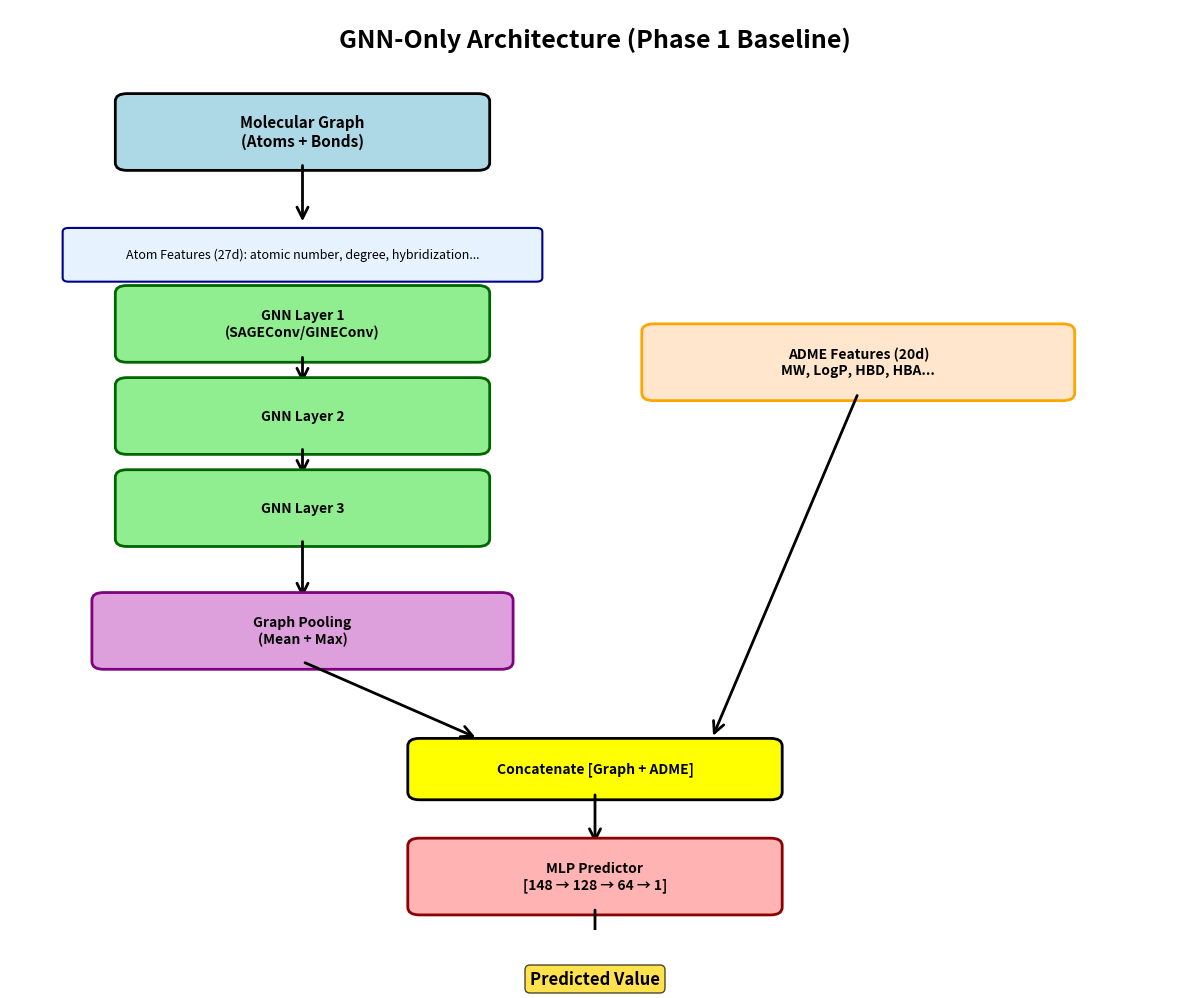
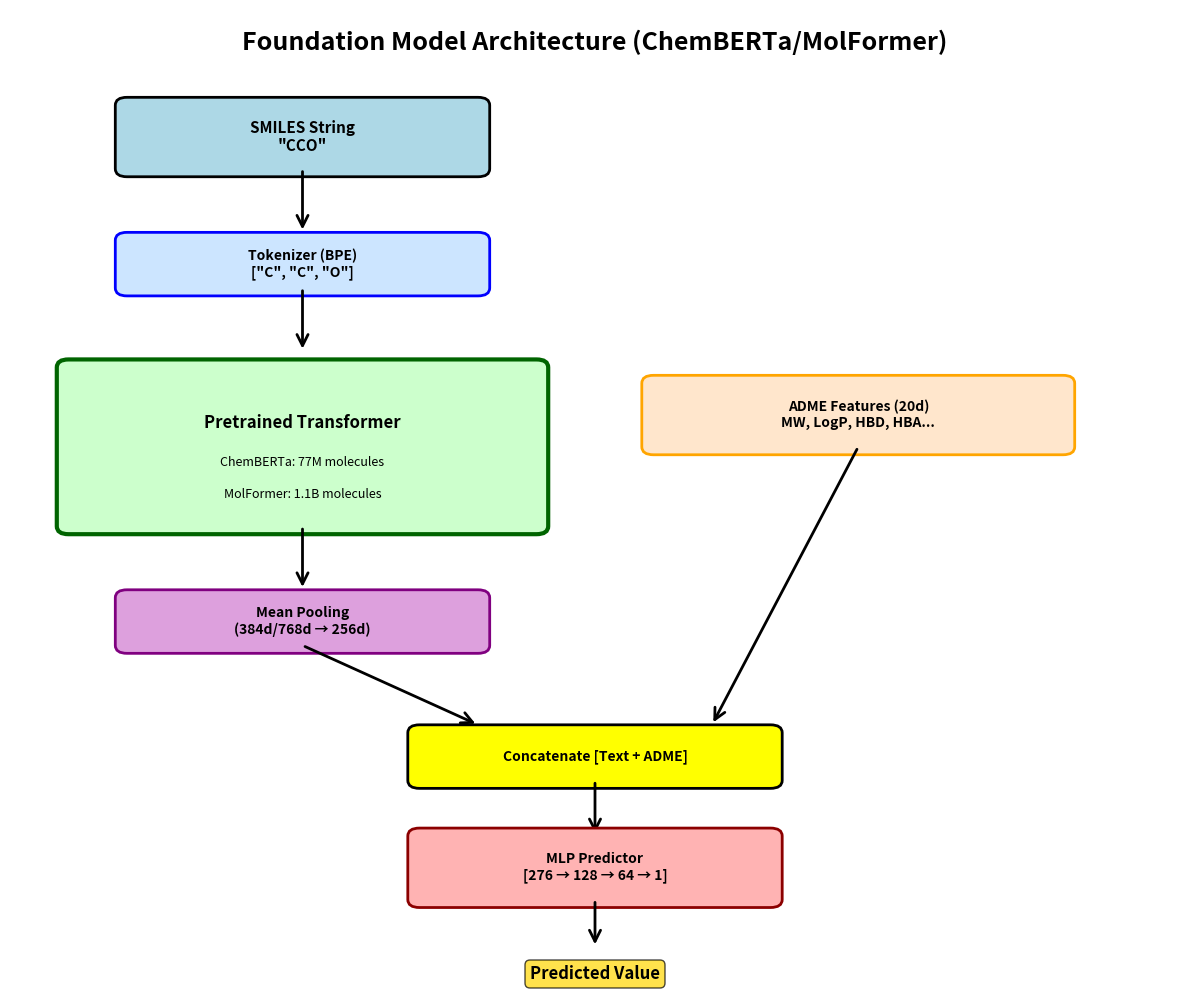
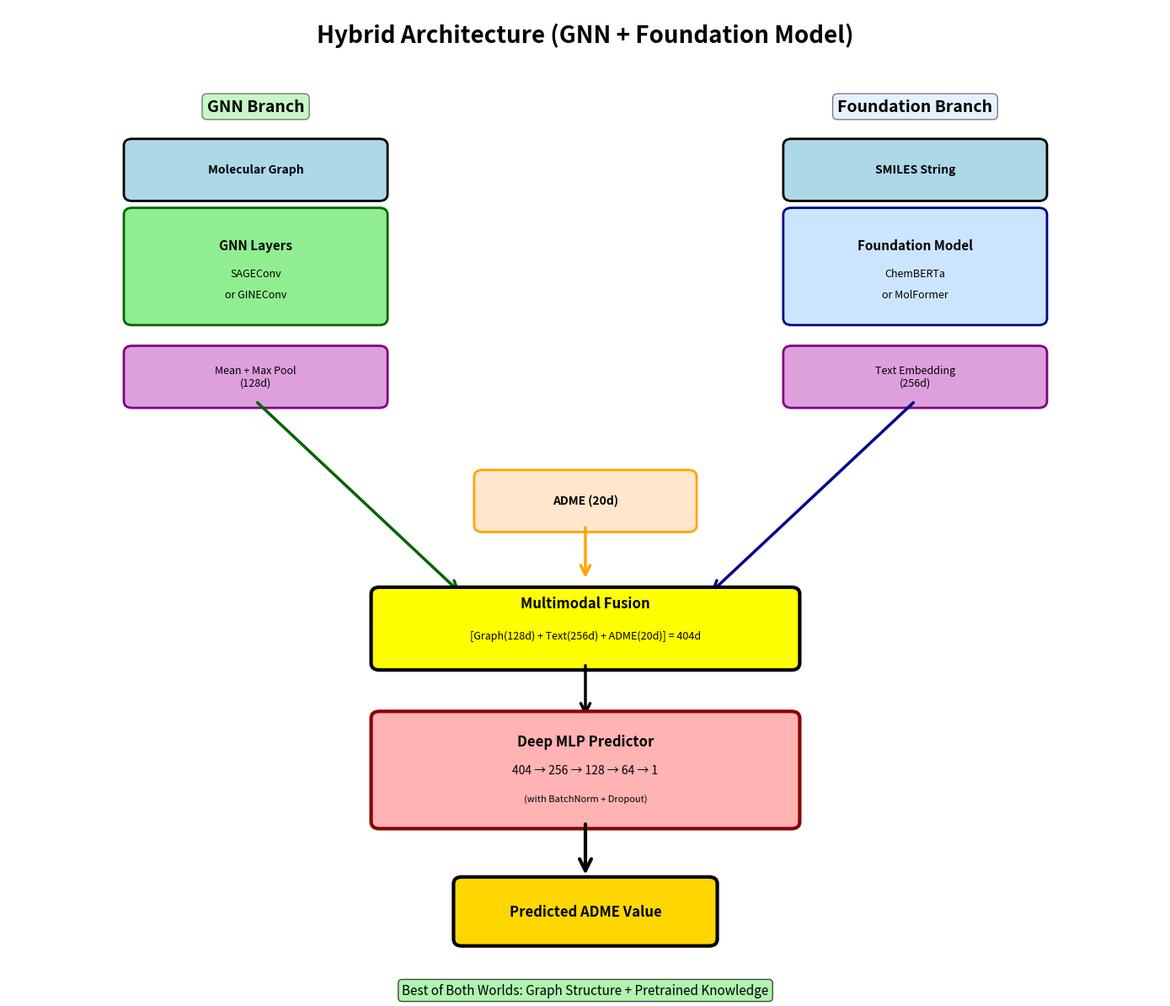

Python code for these plots, in order:
"""
MODEL ARCHITECTURE DIAGRAMS
===========================
Create visual diagrams of different model architectures:
1. GNN-only architecture
2. Foundation-only (ChemBERTa/MolFormer) architecture
3. Hybrid (GNN + Foundation) architecture
4. Complete pipeline flowchart
"""

import matplotlib.pyplot as plt
import matplotlib.patches as patches
from matplotlib.patches import FancyBboxPatch, FancyArrowPatch
from pathlib import Path

OUTPUT_DIR = Path("visualizations/plots")
OUTPUT_DIR.mkdir(parents=True, exist_ok=True)

print("="*80)
print("CREATING ARCHITECTURE DIAGRAMS")
print("="*80)

# ===================== DIAGRAM 1: GNN-ONLY ARCHITECTURE =====================

def draw_gnn_architecture():
    """Draw GNN-only model architecture"""

    fig, ax = plt.subplots(figsize=(12, 10))
    ax.set_xlim(0, 10)
    ax.set_ylim(0, 12)
    ax.axis('off')

    # Title
    ax.text(5, 11.5, 'GNN-Only Architecture (Phase 1 Baseline)',
            fontsize=18, fontweight='bold', ha='center')

    # Input layer
    input_box = FancyBboxPatch((1, 10), 3, 0.8, boxstyle="round,pad=0.1",
                               edgecolor='black', facecolor='lightblue', linewidth=2)
    ax.add_patch(input_box)
    ax.text(2.5, 10.4, 'Molecular Graph\n(Atoms + Bonds)', ha='center', va='center',
            fontsize=11, fontweight='bold')

    # Arrow down
    arrow1 = FancyArrowPatch((2.5, 10), (2.5, 9.2),
                            arrowstyle='->', mutation_scale=20, linewidth=2, color='black')
    ax.add_patch(arrow1)

    # Atom features
    feat_box = FancyBboxPatch((0.5, 8.5), 4, 0.6, boxstyle="round,pad=0.05",
                              edgecolor='darkblue', facecolor='#E6F3FF', linewidth=1.5)
    ax.add_patch(feat_box)
    ax.text(2.5, 8.8, 'Atom Features (27d): atomic number, degree, hybridization...',
            ha='center', va='center', fontsize=9)

    # GNN layers
    gnn_layers = ['GNN Layer 1\n(SAGEConv/GINEConv)', 'GNN Layer 2', 'GNN Layer 3']
    y_positions = [7.5, 6.3, 5.1]

    for i, (layer, y_pos) in enumerate(zip(gnn_layers, y_positions)):
        # Layer box
        layer_box = FancyBboxPatch((1, y_pos), 3, 0.8, boxstyle="round,pad=0.1",
                                   edgecolor='darkgreen', facecolor='lightgreen', linewidth=2)
        ax.add_patch(layer_box)
        ax.text(2.5, y_pos + 0.4, layer, ha='center', va='center',
                fontsize=10, fontweight='bold')

        # Arrow down
        if i < len(gnn_layers) - 1:
            arrow = FancyArrowPatch((2.5, y_pos), (2.5, y_pos - 0.4),
                                   arrowstyle='->', mutation_scale=20, linewidth=2, color='black')
            ax.add_patch(arrow)

    # Pooling
    arrow_pool = FancyArrowPatch((2.5, 5.1), (2.5, 4.3),
                                arrowstyle='->', mutation_scale=20, linewidth=2, color='black')
    ax.add_patch(arrow_pool)

    pool_box = FancyBboxPatch((0.8, 3.5), 3.4, 0.8, boxstyle="round,pad=0.1",
                              edgecolor='purple', facecolor='plum', linewidth=2)
    ax.add_patch(pool_box)
    ax.text(2.5, 3.9, 'Graph Pooling\n(Mean + Max)', ha='center', va='center',
            fontsize=10, fontweight='bold')

    # ADME features (separate branch)
    adme_box = FancyBboxPatch((5.5, 7), 3.5, 0.8, boxstyle="round,pad=0.1",
                              edgecolor='orange', facecolor='#FFE6CC', linewidth=2)
    ax.add_patch(adme_box)
    ax.text(7.25, 7.4, 'ADME Features (20d)\nMW, LogP, HBD, HBA...',
            ha='center', va='center', fontsize=10, fontweight='bold')

    # Arrows to concatenation
    arrow_graph = FancyArrowPatch((2.5, 3.5), (4, 2.5),
                                 arrowstyle='->', mutation_scale=20, linewidth=2, color='black')
    ax.add_patch(arrow_graph)

    arrow_adme = FancyArrowPatch((7.25, 7), (6, 2.5),
                                arrowstyle='->', mutation_scale=20, linewidth=2, color='black')
    ax.add_patch(arrow_adme)

    # Concatenation
    concat_box = FancyBboxPatch((3.5, 1.8), 3, 0.6, boxstyle="round,pad=0.1",
                                edgecolor='black', facecolor='yellow', linewidth=2)
    ax.add_patch(concat_box)
    ax.text(5, 2.1, 'Concatenate [Graph + ADME]', ha='center', va='center',
            fontsize=10, fontweight='bold')

    # MLP predictor
    arrow_mlp = FancyArrowPatch((5, 1.8), (5, 1.1),
                               arrowstyle='->', mutation_scale=20, linewidth=2, color='black')
    ax.add_patch(arrow_mlp)

    mlp_box = FancyBboxPatch((3.5, 0.3), 3, 0.8, boxstyle="round,pad=0.1",
                             edgecolor='darkred', facecolor='#FFB3B3', linewidth=2)
    ax.add_patch(mlp_box)
    ax.text(5, 0.7, 'MLP Predictor\n[148 → 128 → 64 → 1]', ha='center', va='center',
            fontsize=10, fontweight='bold')

    # Output
    arrow_out = FancyArrowPatch((5, 0.3), (5, -0.3),
                               arrowstyle='->', mutation_scale=20, linewidth=2, color='black')
    ax.add_patch(arrow_out)

    ax.text(5, -0.7, 'Predicted Value', ha='center', fontsize=12, fontweight='bold',
            bbox=dict(boxstyle='round', facecolor='gold', alpha=0.7))

    plt.tight_layout()
    filename = OUTPUT_DIR / 'architecture_gnn_only.png'
    plt.savefig(filename, dpi=300, bbox_inches='tight', facecolor='white')
    print(f"Saved: {filename}")
    plt.close()

# ===================== DIAGRAM 2: FOUNDATION-ONLY ARCHITECTURE =====================

def draw_foundation_architecture():
    """Draw Foundation model (ChemBERTa/MolFormer) architecture"""

    fig, ax = plt.subplots(figsize=(12, 10))
    ax.set_xlim(0, 10)
    ax.set_ylim(0, 12)
    ax.axis('off')

    # Title
    ax.text(5, 11.5, 'Foundation Model Architecture (ChemBERTa/MolFormer)',
            fontsize=18, fontweight='bold', ha='center')

    # Input SMILES
    input_box = FancyBboxPatch((1, 10), 3, 0.8, boxstyle="round,pad=0.1",
                               edgecolor='black', facecolor='lightblue', linewidth=2)
    ax.add_patch(input_box)
    ax.text(2.5, 10.4, 'SMILES String\n"CCO"', ha='center', va='center',
            fontsize=11, fontweight='bold')

    # Arrow down
    arrow1 = FancyArrowPatch((2.5, 10), (2.5, 9.2),
                            arrowstyle='->', mutation_scale=20, linewidth=2, color='black')
    ax.add_patch(arrow1)

    # Tokenizer
    tok_box = FancyBboxPatch((1, 8.5), 3, 0.6, boxstyle="round,pad=0.1",
                             edgecolor='blue', facecolor='#CCE5FF', linewidth=2)
    ax.add_patch(tok_box)
    ax.text(2.5, 8.8, 'Tokenizer (BPE)\n["C", "C", "O"]', ha='center', va='center',
            fontsize=10, fontweight='bold')

    # Arrow down
    arrow2 = FancyArrowPatch((2.5, 8.5), (2.5, 7.7),
                            arrowstyle='->', mutation_scale=20, linewidth=2, color='black')
    ax.add_patch(arrow2)

    # Pretrained Transformer
    trans_box = FancyBboxPatch((0.5, 5.5), 4, 2, boxstyle="round,pad=0.1",
                               edgecolor='darkgreen', facecolor='#CCFFCC', linewidth=3)
    ax.add_patch(trans_box)
    ax.text(2.5, 6.8, 'Pretrained Transformer', ha='center', va='center',
            fontsize=12, fontweight='bold')
    ax.text(2.5, 6.3, 'ChemBERTa: 77M molecules', ha='center', va='center', fontsize=9)
    ax.text(2.5, 5.9, 'MolFormer: 1.1B molecules', ha='center', va='center', fontsize=9)

    # Arrow down
    arrow3 = FancyArrowPatch((2.5, 5.5), (2.5, 4.7),
                            arrowstyle='->', mutation_scale=20, linewidth=2, color='black')
    ax.add_patch(arrow3)

    # Mean pooling
    pool_box = FancyBboxPatch((1, 4), 3, 0.6, boxstyle="round,pad=0.1",
                              edgecolor='purple', facecolor='plum', linewidth=2)
    ax.add_patch(pool_box)
    ax.text(2.5, 4.3, 'Mean Pooling\n(384d/768d → 256d)', ha='center', va='center',
            fontsize=10, fontweight='bold')

    # ADME features
    adme_box = FancyBboxPatch((5.5, 6.5), 3.5, 0.8, boxstyle="round,pad=0.1",
                              edgecolor='orange', facecolor='#FFE6CC', linewidth=2)
    ax.add_patch(adme_box)
    ax.text(7.25, 6.9, 'ADME Features (20d)\nMW, LogP, HBD, HBA...',
            ha='center', va='center', fontsize=10, fontweight='bold')

    # Arrows to concatenation
    arrow_text = FancyArrowPatch((2.5, 4), (4, 3),
                                arrowstyle='->', mutation_scale=20, linewidth=2, color='black')
    ax.add_patch(arrow_text)

    arrow_adme = FancyArrowPatch((7.25, 6.5), (6, 3),
                                arrowstyle='->', mutation_scale=20, linewidth=2, color='black')
    ax.add_patch(arrow_adme)

    # Concatenation
    concat_box = FancyBboxPatch((3.5, 2.3), 3, 0.6, boxstyle="round,pad=0.1",
                                edgecolor='black', facecolor='yellow', linewidth=2)
    ax.add_patch(concat_box)
    ax.text(5, 2.6, 'Concatenate [Text + ADME]', ha='center', va='center',
            fontsize=10, fontweight='bold')

    # MLP predictor
    arrow_mlp = FancyArrowPatch((5, 2.3), (5, 1.6),
                               arrowstyle='->', mutation_scale=20, linewidth=2, color='black')
    ax.add_patch(arrow_mlp)

    mlp_box = FancyBboxPatch((3.5, 0.8), 3, 0.8, boxstyle="round,pad=0.1",
                             edgecolor='darkred', facecolor='#FFB3B3', linewidth=2)
    ax.add_patch(mlp_box)
    ax.text(5, 1.2, 'MLP Predictor\n[276 → 128 → 64 → 1]', ha='center', va='center',
            fontsize=10, fontweight='bold')

    # Output
    arrow_out = FancyArrowPatch((5, 0.8), (5, 0.2),
                               arrowstyle='->', mutation_scale=20, linewidth=2, color='black')
    ax.add_patch(arrow_out)

    ax.text(5, -0.2, 'Predicted Value', ha='center', fontsize=12, fontweight='bold',
            bbox=dict(boxstyle='round', facecolor='gold', alpha=0.7))

    plt.tight_layout()
    filename = OUTPUT_DIR / 'architecture_foundation_only.png'
    plt.savefig(filename, dpi=300, bbox_inches='tight', facecolor='white')
    print(f"Saved: {filename}")
    plt.close()

# ===================== DIAGRAM 3: HYBRID ARCHITECTURE =====================

def draw_hybrid_architecture():
    """Draw Hybrid (GNN + Foundation) architecture"""

    fig, ax = plt.subplots(figsize=(14, 12))
    ax.set_xlim(0, 14)
    ax.set_ylim(0, 14)
    ax.axis('off')

    # Title
    ax.text(7, 13.5, 'Hybrid Architecture (GNN + Foundation Model)',
            fontsize=20, fontweight='bold', ha='center')

    # Left branch: GNN
    ax.text(3, 12.5, 'GNN Branch', fontsize=14, fontweight='bold', ha='center',
            bbox=dict(boxstyle='round', facecolor='lightgreen', alpha=0.5))

    # Molecular graph input
    graph_input = FancyBboxPatch((1.5, 11.3), 3, 0.7, boxstyle="round,pad=0.1",
                                 edgecolor='black', facecolor='lightblue', linewidth=2)
    ax.add_patch(graph_input)
    ax.text(3, 11.65, 'Molecular Graph', ha='center', va='center', fontsize=10, fontweight='bold')

    # GNN layers (compact)
    gnn_box = FancyBboxPatch((1.5, 9.5), 3, 1.5, boxstyle="round,pad=0.1",
                             edgecolor='darkgreen', facecolor='lightgreen', linewidth=2)
    ax.add_patch(gnn_box)
    ax.text(3, 10.5, 'GNN Layers', ha='center', fontweight='bold', fontsize=11)
    ax.text(3, 10.1, 'SAGEConv', ha='center', fontsize=9)
    ax.text(3, 9.8, 'or GINEConv', ha='center', fontsize=9)

    # Graph pooling
    pool_box = FancyBboxPatch((1.5, 8.3), 3, 0.7, boxstyle="round,pad=0.1",
                              edgecolor='purple', facecolor='plum', linewidth=2)
    ax.add_patch(pool_box)
    ax.text(3, 8.65, 'Mean + Max Pool\n(128d)', ha='center', va='center', fontsize=9)

    # Right branch: Foundation Model
    ax.text(11, 12.5, 'Foundation Branch', fontsize=14, fontweight='bold', ha='center',
            bbox=dict(boxstyle='round', facecolor='#CCE5FF', alpha=0.5))

    # SMILES input
    smiles_input = FancyBboxPatch((9.5, 11.3), 3, 0.7, boxstyle="round,pad=0.1",
                                  edgecolor='black', facecolor='lightblue', linewidth=2)
    ax.add_patch(smiles_input)
    ax.text(11, 11.65, 'SMILES String', ha='center', va='center', fontsize=10, fontweight='bold')

    # Foundation model (compact)
    found_box = FancyBboxPatch((9.5, 9.5), 3, 1.5, boxstyle="round,pad=0.1",
                               edgecolor='darkblue', facecolor='#CCE5FF', linewidth=2)
    ax.add_patch(found_box)
    ax.text(11, 10.5, 'Foundation Model', ha='center', fontweight='bold', fontsize=11)
    ax.text(11, 10.1, 'ChemBERTa', ha='center', fontsize=9)
    ax.text(11, 9.8, 'or MolFormer', ha='center', fontsize=9)

    # Text embedding
    text_emb = FancyBboxPatch((9.5, 8.3), 3, 0.7, boxstyle="round,pad=0.1",
                              edgecolor='purple', facecolor='plum', linewidth=2)
    ax.add_patch(text_emb)
    ax.text(11, 8.65, 'Text Embedding\n(256d)', ha='center', va='center', fontsize=9)

    # ADME features (middle)
    adme_box = FancyBboxPatch((5.75, 6.5), 2.5, 0.7, boxstyle="round,pad=0.1",
                              edgecolor='orange', facecolor='#FFE6CC', linewidth=2)
    ax.add_patch(adme_box)
    ax.text(7, 6.85, 'ADME (20d)', ha='center', va='center', fontsize=10, fontweight='bold')

    # Arrows to fusion
    arrow_gnn = FancyArrowPatch((3, 8.3), (5.5, 5.5),
                               arrowstyle='->', mutation_scale=20, linewidth=2.5, color='darkgreen')
    ax.add_patch(arrow_gnn)

    arrow_found = FancyArrowPatch((11, 8.3), (8.5, 5.5),
                                 arrowstyle='->', mutation_scale=20, linewidth=2.5, color='darkblue')
    ax.add_patch(arrow_found)

    arrow_adme = FancyArrowPatch((7, 6.5), (7, 5.7),
                                arrowstyle='->', mutation_scale=20, linewidth=2.5, color='orange')
    ax.add_patch(arrow_adme)

    # Fusion layer
    fusion_box = FancyBboxPatch((4.5, 4.5), 5, 1, boxstyle="round,pad=0.1",
                                edgecolor='black', facecolor='yellow', linewidth=3)
    ax.add_patch(fusion_box)
    ax.text(7, 5.3, 'Multimodal Fusion', ha='center', fontweight='bold', fontsize=12)
    ax.text(7, 4.85, '[Graph(128d) + Text(256d) + ADME(20d)] = 404d',
            ha='center', fontsize=9)

    # Deep MLP
    arrow_mlp = FancyArrowPatch((7, 4.5), (7, 3.7),
                               arrowstyle='->', mutation_scale=20, linewidth=2.5, color='black')
    ax.add_patch(arrow_mlp)

    mlp_box = FancyBboxPatch((4.5, 2.2), 5, 1.5, boxstyle="round,pad=0.1",
                             edgecolor='darkred', facecolor='#FFB3B3', linewidth=3)
    ax.add_patch(mlp_box)
    ax.text(7, 3.3, 'Deep MLP Predictor', ha='center', fontweight='bold', fontsize=12)
    ax.text(7, 2.9, '404 → 256 → 128 → 64 → 1', ha='center', fontsize=10)
    ax.text(7, 2.5, '(with BatchNorm + Dropout)', ha='center', fontsize=8, style='italic')

    # Output
    arrow_out = FancyArrowPatch((7, 2.2), (7, 1.4),
                               arrowstyle='->', mutation_scale=25, linewidth=3, color='black')
    ax.add_patch(arrow_out)

    output_box = FancyBboxPatch((5.5, 0.5), 3, 0.8, boxstyle="round,pad=0.1",
                                edgecolor='black', facecolor='gold', linewidth=3)
    ax.add_patch(output_box)
    ax.text(7, 0.9, 'Predicted ADME Value', ha='center', va='center',
            fontsize=12, fontweight='bold')

    # Add advantage note
    ax.text(7, -0.3, 'Best of Both Worlds: Graph Structure + Pretrained Knowledge',
            ha='center', fontsize=11, style='italic',
            bbox=dict(boxstyle='round', facecolor='lightgreen', alpha=0.7))

    plt.tight_layout()
    filename = OUTPUT_DIR / 'architecture_hybrid.png'
    plt.savefig(filename, dpi=300, bbox_inches='tight', facecolor='white')
    print(f"Saved: {filename}")
    plt.close()

# Generate all architecture diagrams
print("\n1. Creating GNN-only architecture diagram...")
draw_gnn_architecture()

print("\n2. Creating Foundation-only architecture diagram...")
draw_foundation_architecture()

print("\n3. Creating Hybrid architecture diagram...")
draw_hybrid_architecture()

print("\n" + "="*80)
print("ARCHITECTURE DIAGRAMS COMPLETE!")
print("="*80)
print(f"\nSaved to: {OUTPUT_DIR}/")
print("\nGenerated diagrams:")
print("  1. architecture_gnn_only.png")
print("  2. architecture_foundation_only.png")
print("  3. architecture_hybrid.png")
print("\nUse these for explaining your model architectures to the professor!")
print("="*80)
